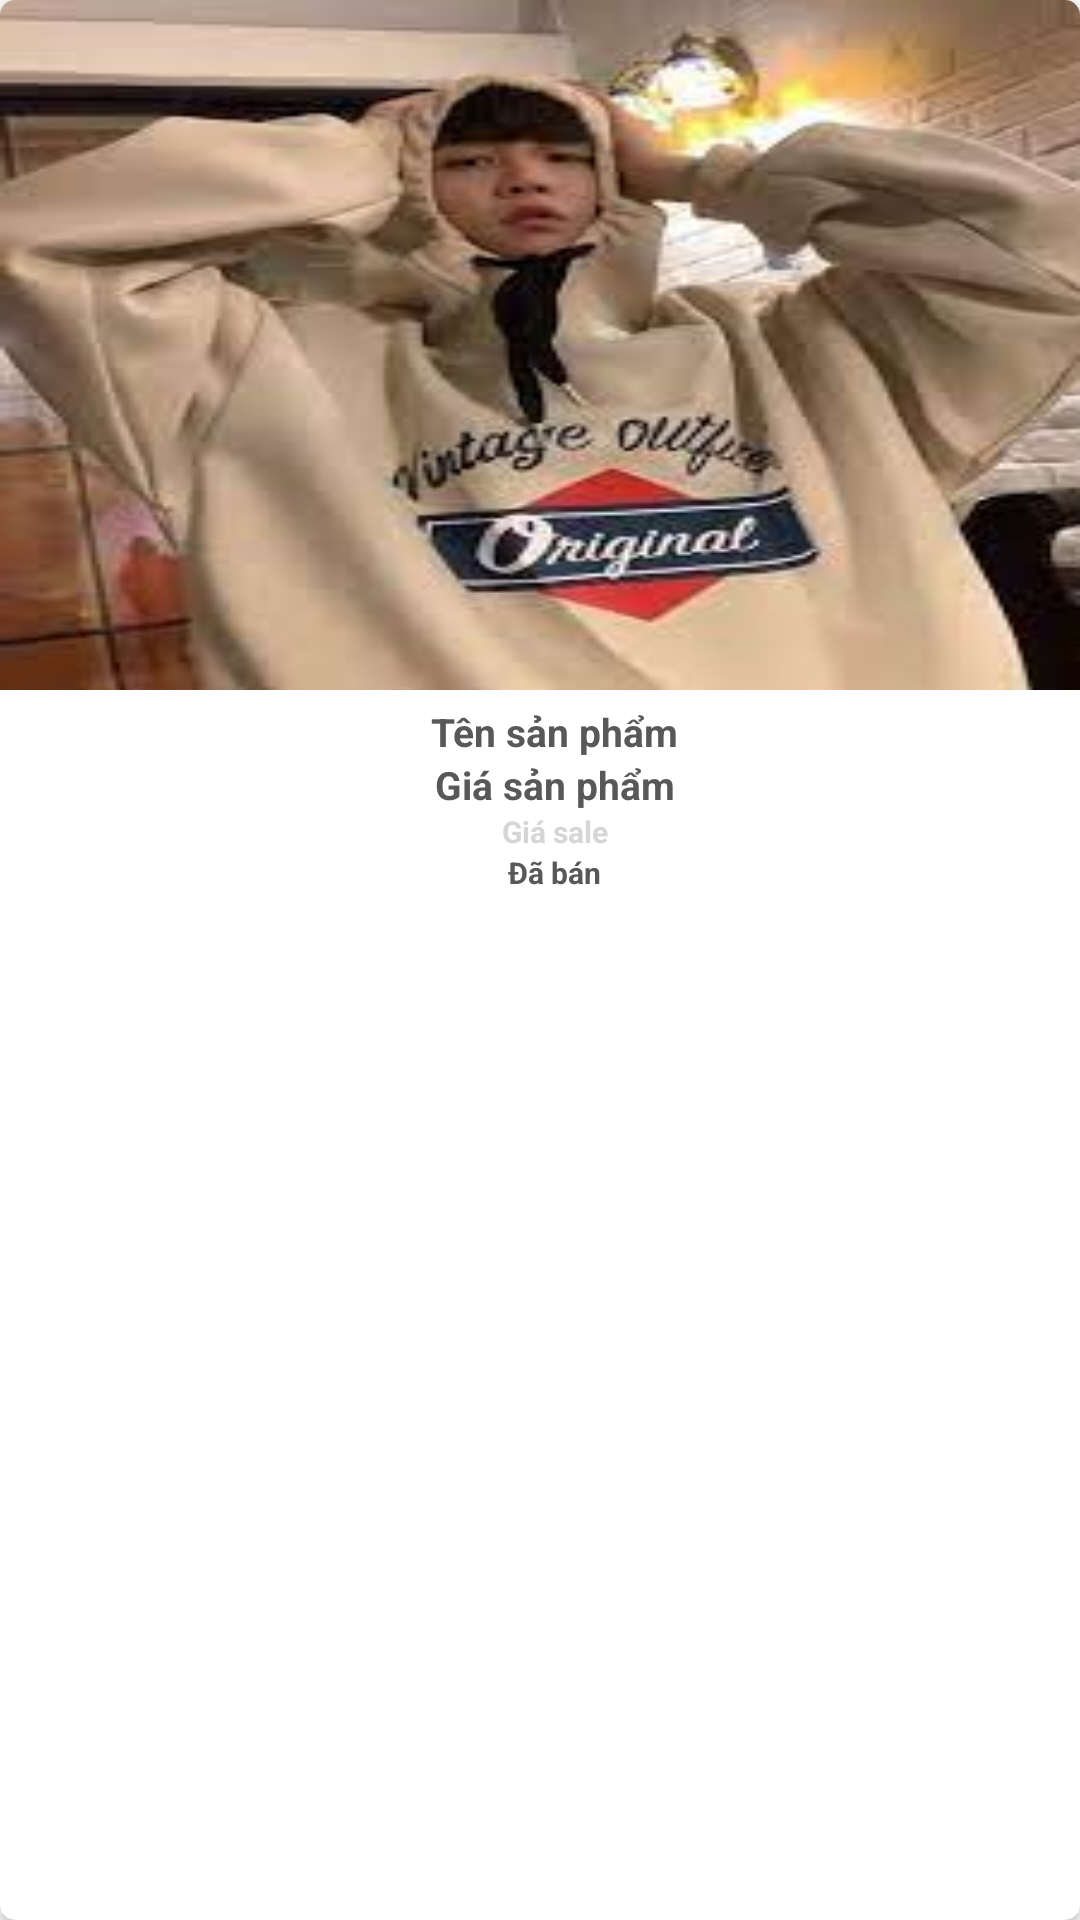

Reconstruct the res/layout file that produces this screen, plus the resources it refers to.
<!-- AndroidManifest.xml: application theme Theme.AppThoiTrang -->
<!-- res/layout/product_list.xml -->
<?xml version="1.0" encoding="utf-8"?>
<androidx.cardview.widget.CardView
    xmlns:android="http://schemas.android.com/apk/res/android"
    android:id="@+id/card_view_product"
    android:clickable="true"
    android:foreground="?android:attr/selectableItemBackground"
    android:layout_width="wrap_content"
    android:layout_height="320dp"
    xmlns:cardview="http://schemas.android.com/apk/res-auto"
    android:layout_margin="10dp"
    cardview:cardCornerRadius="5dp">

    <LinearLayout
        android:id="@+id/item_product"
        android:orientation="vertical"
        android:layout_width="match_parent"
        android:layout_height="match_parent">

        <ImageView
            android:id="@+id/item_img_product"
            android:layout_width="match_parent"
            android:layout_height="230dp"
            android:scaleType="centerCrop"
            android:background="@drawable/hoodie"/>

        <LinearLayout
            android:layout_width="match_parent"
            android:layout_height="wrap_content"
            android:orientation="vertical"
            android:gravity="center"
            android:layout_marginTop="5dp">

            <TextView
                android:id="@+id/namePro"
                android:textColor="@color/colorLogo"
                android:textSize="13sp"
                android:gravity="center_vertical"
                android:layout_marginLeft="5dp"
                android:layout_width="wrap_content"
                android:layout_height="wrap_content"
                android:text="Tên sản phẩm"
                android:textStyle="bold"/>

            <TextView
                android:id="@+id/price"
                android:layout_width="wrap_content"
                android:layout_height="wrap_content"
                android:layout_marginLeft="5dp"
                android:gravity="center_vertical"
                android:text="Giá sản phẩm"
                android:textColor="@color/colorLogo"
                android:textSize="13sp"
                android:textStyle="bold" />

            <TextView
                android:id="@+id/priceSale"
                android:textColor="@color/recyclerviewBackground"
                android:textSize="10sp"
                android:gravity="center_vertical"
                android:layout_marginLeft="5dp"
                android:layout_width="wrap_content"
                android:layout_height="wrap_content"
                android:text="Giá sale"
                android:textStyle="bold"
                />
            <TextView
                android:id="@+id/item_daban_id"
                android:textColor="@color/colorLogo"
                android:textSize="10sp"
                android:gravity="center_vertical"
                android:layout_marginLeft="5dp"
                android:layout_width="wrap_content"
                android:layout_height="wrap_content"
                android:text="Đã bán"
                android:textStyle="bold" />

        </LinearLayout>
    </LinearLayout>
</androidx.cardview.widget.CardView>
<!-- resources referenced by this layout -->
<resources>
  <color name="colorLogo">#585858</color>
  <color name="recyclerviewBackground">#d6d6d6</color>
  <!-- drawable hoodie: jpg bitmap (drawable-v24, 8700 bytes) -->
  <style name="Theme.AppThoiTrang" parent="Theme.MaterialComponents.Light.DarkActionBar">
          
          <item name="colorPrimary">@color/purple_500</item>
          <item name="colorPrimaryVariant">@color/purple_700</item>
          <item name="colorOnPrimary">@color/white</item>
          
          <item name="colorSecondary">@color/teal_200</item>
          <item name="colorSecondaryVariant">@color/teal_700</item>
          <item name="colorOnSecondary">@color/black</item>
          
          <item name="android:statusBarColor">?attr/colorPrimaryVariant</item>
          
      </style>
  <color name="purple_500">#FF6200EE</color>
  <color name="purple_700">#FF3700B3</color>
  <color name="white">#FFFFFFFF</color>
  <color name="teal_200">#E40E57</color>
  <color name="teal_700">#FF018786</color>
  <color name="black">#FF000000</color>
</resources>
